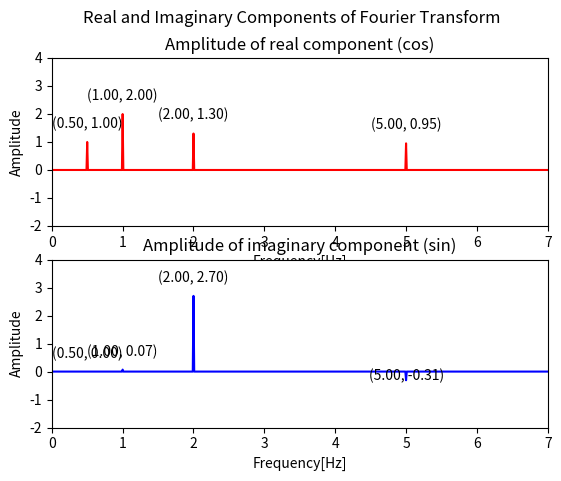

Source code (Python):
import numpy as np
import matplotlib.pyplot as plt

class Signal:

    def __init__(self, amplitude=1, frequency=10, duration=1, sampling_rate=100.0, phase=0):
        self.amplitude = amplitude
        self.frequency = frequency
        self.duration = duration
        self.sampling_rate = sampling_rate
        self.phase = phase
        self.time_step = 1.0/self.sampling_rate
        self.time_axis = np.arange(0, self.duration, self.time_step)

    # Generate sine wave
    def sine(self):
        return self.amplitude*np.sin(2*np.pi*self.frequency*self.time_axis+self.phase)

    # Generate cosine wave
    def cosine(self):
        return self.amplitude*np.cos(2*np.pi*self.frequency*self.time_axis+self.phase)

# signal_1hz = Signal(amplitude=3, frequency=1, sampling_rate=200, duration=2)
# sine_1hz = signal_1hz.sine()

# signal_10hz = Signal(amplitude=0.5, frequency=10, sampling_rate=200, duration=2)
# sine_10hz = signal_10hz.sine()

# signal_20hz = Signal(amplitude=1, frequency=20, sampling_rate=200, duration=2)
# sine_20hz = signal_20hz.sine()

# signal_39hz = Signal(amplitude=0.25, frequency=39, sampling_rate=200, duration=2)
# sine_39hz = signal_39hz.sine()

# signal = sine_1hz + sine_10hz + sine_20hz + sine_39hz


sampling_rate = 30.0
duration = 100

sig1 = Signal(amplitude=4, frequency=3, phase=20*np.pi/180, sampling_rate=int(sampling_rate), duration=duration)
sig2 = Signal(amplitude=1, frequency=10, phase=37*np.pi/180, sampling_rate=int(sampling_rate), duration=duration)
# sig3 = Signal(amplitude=3, frequency=23, phase=13*np.pi/180, sampling_rate=int(sampling_rate), duration=duration)
# sig4 = Signal(amplitude=6, frequency=18, phase=110*np.pi/180, sampling_rate=int(sampling_rate), duration=duration)
sig5 = Signal(amplitude=2, frequency=120, phase=82*np.pi/180, sampling_rate=int(sampling_rate), duration=duration)

# signal = sig1.sine() + sig2.sine() + sig3.sine() + sig4.sine() + sig5.sine()
# signal = sig1.sine() + sig2.sine() + sig5.sine()

siga = Signal(amplitude=1, frequency=1, phase=1.5, sampling_rate=int(sampling_rate), duration=duration)
sigb = Signal(amplitude=3, frequency=2, phase=np.pi/7, sampling_rate=int(sampling_rate), duration=duration)
sigc= Signal(amplitude=1, frequency=5, phase=3*np.pi/5, sampling_rate=int(sampling_rate), duration=duration)
sigd = Signal(amplitude=1, frequency=0.5, phase=0, sampling_rate=int(sampling_rate), duration=duration)
sige = Signal(amplitude=1, frequency=1, phase=0, sampling_rate=int(sampling_rate), duration=duration)

signal = siga.sine() + sigb.sine() + sigc.sine() + sigd.cosine() + sige.cosine()

with open("signal.txt", "w") as f:
    for val in signal:
        imag_str = "+" if (np.imag(val) >= 0) else ""
        imag_str += str(np.imag(val))
        f.write(str(np.real(val)) + imag_str + "j\n")

fig, axs = plt.subplots(nrows=2, ncols=1)
fig.suptitle("Real and Imaginary Components of Fourier Transform")

N = len(signal)
fourier = np.fft.rfft(signal)

threshold = max(np.abs(fourier))/10000
thresholded_fourier = np.array([(x if abs(x) > threshold else 0) for x in fourier])
norm_fourier = 2*thresholded_fourier/N


frequency_axis = np.fft.rfftfreq(N, d=1.0/sampling_rate)
cos_amplitude = norm_fourier.real
sin_amplitude = -norm_fourier.imag # this needs to be negative as e^-itheta is -isintheta, so needs to be negated
print(sin_amplitude)

for f, t in zip(frequency_axis, norm_fourier):
    print(f, t)


axs[0].plot(frequency_axis, cos_amplitude, color='red')
axs[0].set(xlabel="Frequency[Hz]", ylabel="Amplitude")
axs[0].set_title("Amplitude of real component (cos)")
axs[0].set_xlim(0, 7)
axs[0].set_ylim(-2, 4)
for x,y in zip(frequency_axis, cos_amplitude):
    if abs(y) > 0:
        axs[0].annotate(f'({x:.2f}, {y:.2f})', (x, y), textcoords="offset points", xytext=(0,10), ha='center')

axs[1].plot(frequency_axis, sin_amplitude, color='blue')
axs[1].set(xlabel="Frequency[Hz]", ylabel="Amplitude")
axs[1].set_title("Amplitude of imaginary component (sin)")
axs[1].set_xlim(0, 7)
axs[1].set_ylim(-2, 4)

for x,y in zip(frequency_axis, sin_amplitude):
    if abs(y) > 0:
        if y < 0:
            axs[1].annotate(f'({x:.2f}, {y:.2f})', (x, y-0.5), textcoords="offset points", xytext=(0,10), ha='center')
        else:
            axs[1].annotate(f'({x:.2f}, {y:.2f})', (x, y), textcoords="offset points", xytext=(0,10), ha='center')

plt.show()

# fig, axs = plt.subplots(nrows=2, ncols=2)
# fig.suptitle("Signal and FFT")

# timearray = [x/sampling_rate for x in range(0, len(signal))]

# axs[0,0].plot(timearray, signal, "b")
# axs[0,0].set(xlabel="Time [sec]", ylabel="Amplitude")
# axs[0,0].set_title("Input signal")

# N = len(signal)
# fourier = np.fft.rfft(signal)

# threshold = max(np.abs(fourier))/10000
# thresholded_fourier = [(x if abs(x) > threshold else 0) for x in fourier]

# # print(fourier)
# frequency_axis = np.fft.rfftfreq(N, d=1.0/sampling_rate)
# norm_amplitude = 2*np.abs(thresholded_fourier)/N

# phase = [(x+90 if x != 0 else 0) for x in np.angle(thresholded_fourier, deg=True)]

# axs[1,0].plot(frequency_axis, norm_amplitude)
# axs[1,0].set(xlabel="Frequency[Hz]", ylabel="Amplitude")
# axs[1,0].set_title("Spectrum")

# axs[0,1].plot(frequency_axis, phase)
# axs[0,1].set(xlabel="Frequency[Hz]", ylabel="Phase shift of waves (degrees)")
# axs[0,1].set_title("Phase")

# resignal = np.array([0.0 for _ in range(int(sampling_rate*duration))])
# for i in range(len(thresholded_fourier)):
#     if thresholded_fourier[i] == 0:
#         continue

#     amp = 2*abs(thresholded_fourier[i])/N
#     phase = np.angle(thresholded_fourier[i], deg=True) + 90
#     freq = frequency_axis[i]
#     print(f"Found signal with amplitude {amp}, phase {phase} and frequency {freq}")
#     if freq > 100:
#         continue
#     else:
#         sig = Signal(amplitude=amp, frequency=freq, phase=(((phase-90)*np.pi/180)+np.pi/2), sampling_rate=sampling_rate, duration=duration)
#         resignal += sig.sine()


# axs[1,1].plot(timearray, resignal, "b")
# axs[1,1].set(xlabel="Time [sec]", ylabel="Amplitude")
# axs[1,1].set_title("Reverse engineered signal")

# plt.show()
